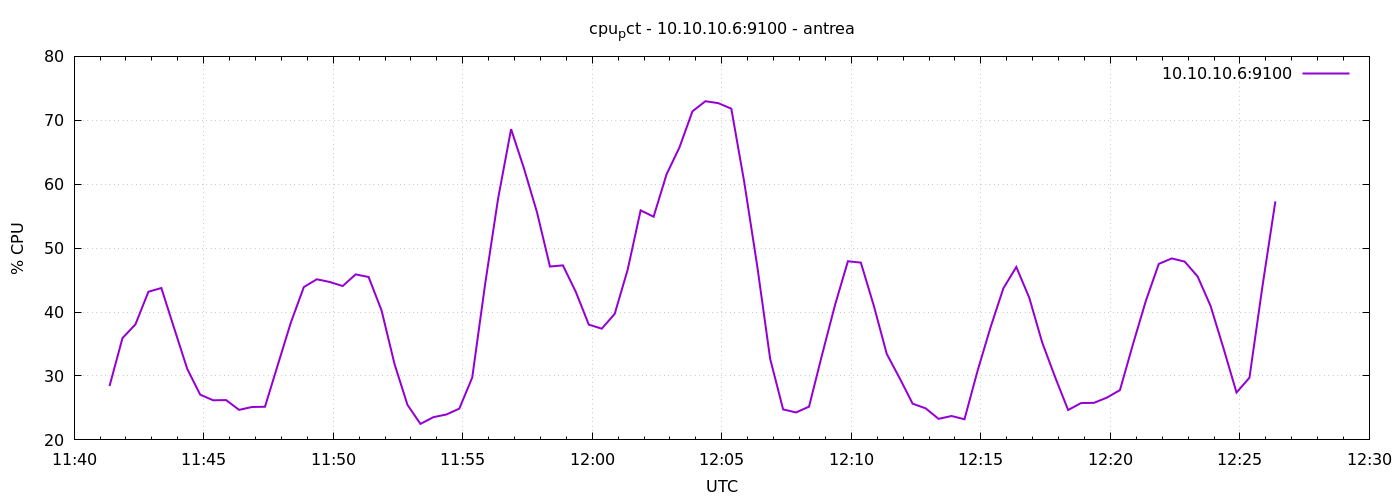

The data file committed next to this chart (first rows):
1777203682	28.42857142856312
1777203712	35.93
1777203742	38.08
1777203772	43.18
1777203802	43.76
1777203832	37.4
1777203862	31.1
1777203892	27.07
1777203922	26.2
1777203952	26.23
1777203982	24.7
1777204012	25.15
1777204042	25.19
1777204072	31.8
1777204102	38.38
1777204132	43.91
1777204162	45.13
1777204192	44.7
1777204222	44.07
1777204252	45.9
1777204282	45.48
1777204312	40.25
1777204342	31.88
1777204372	25.48
1777204402	22.5
1777204432	23.56
1777204462	23.97
1777204492	24.89
1777204522	29.75
1777204552	44.44
1777204582	57.8
1777204612	68.62
1777204642	62.43
1777204672	55.6
1777204702	47.12
1777204732	47.3
1777204762	43.14
1777204792	38.03
1777204822	37.4
1777204852	39.73
1777204882	46.64
1777204912	55.91
1777204942	54.91
1777204972	61.54
1777205002	65.78
1777205032	71.4
1777205062	72.99
1777205092	72.68
1777205122	71.81
1777205152	60.31
1777205182	47.21
1777205212	32.68
1777205242	24.77
1777205272	24.3
1777205302	25.2
1777205332	33.28
1777205362	41.06
1777205392	47.95
1777205422	47.74
1777205452	40.99
1777205482	33.45
... 30 more rows
